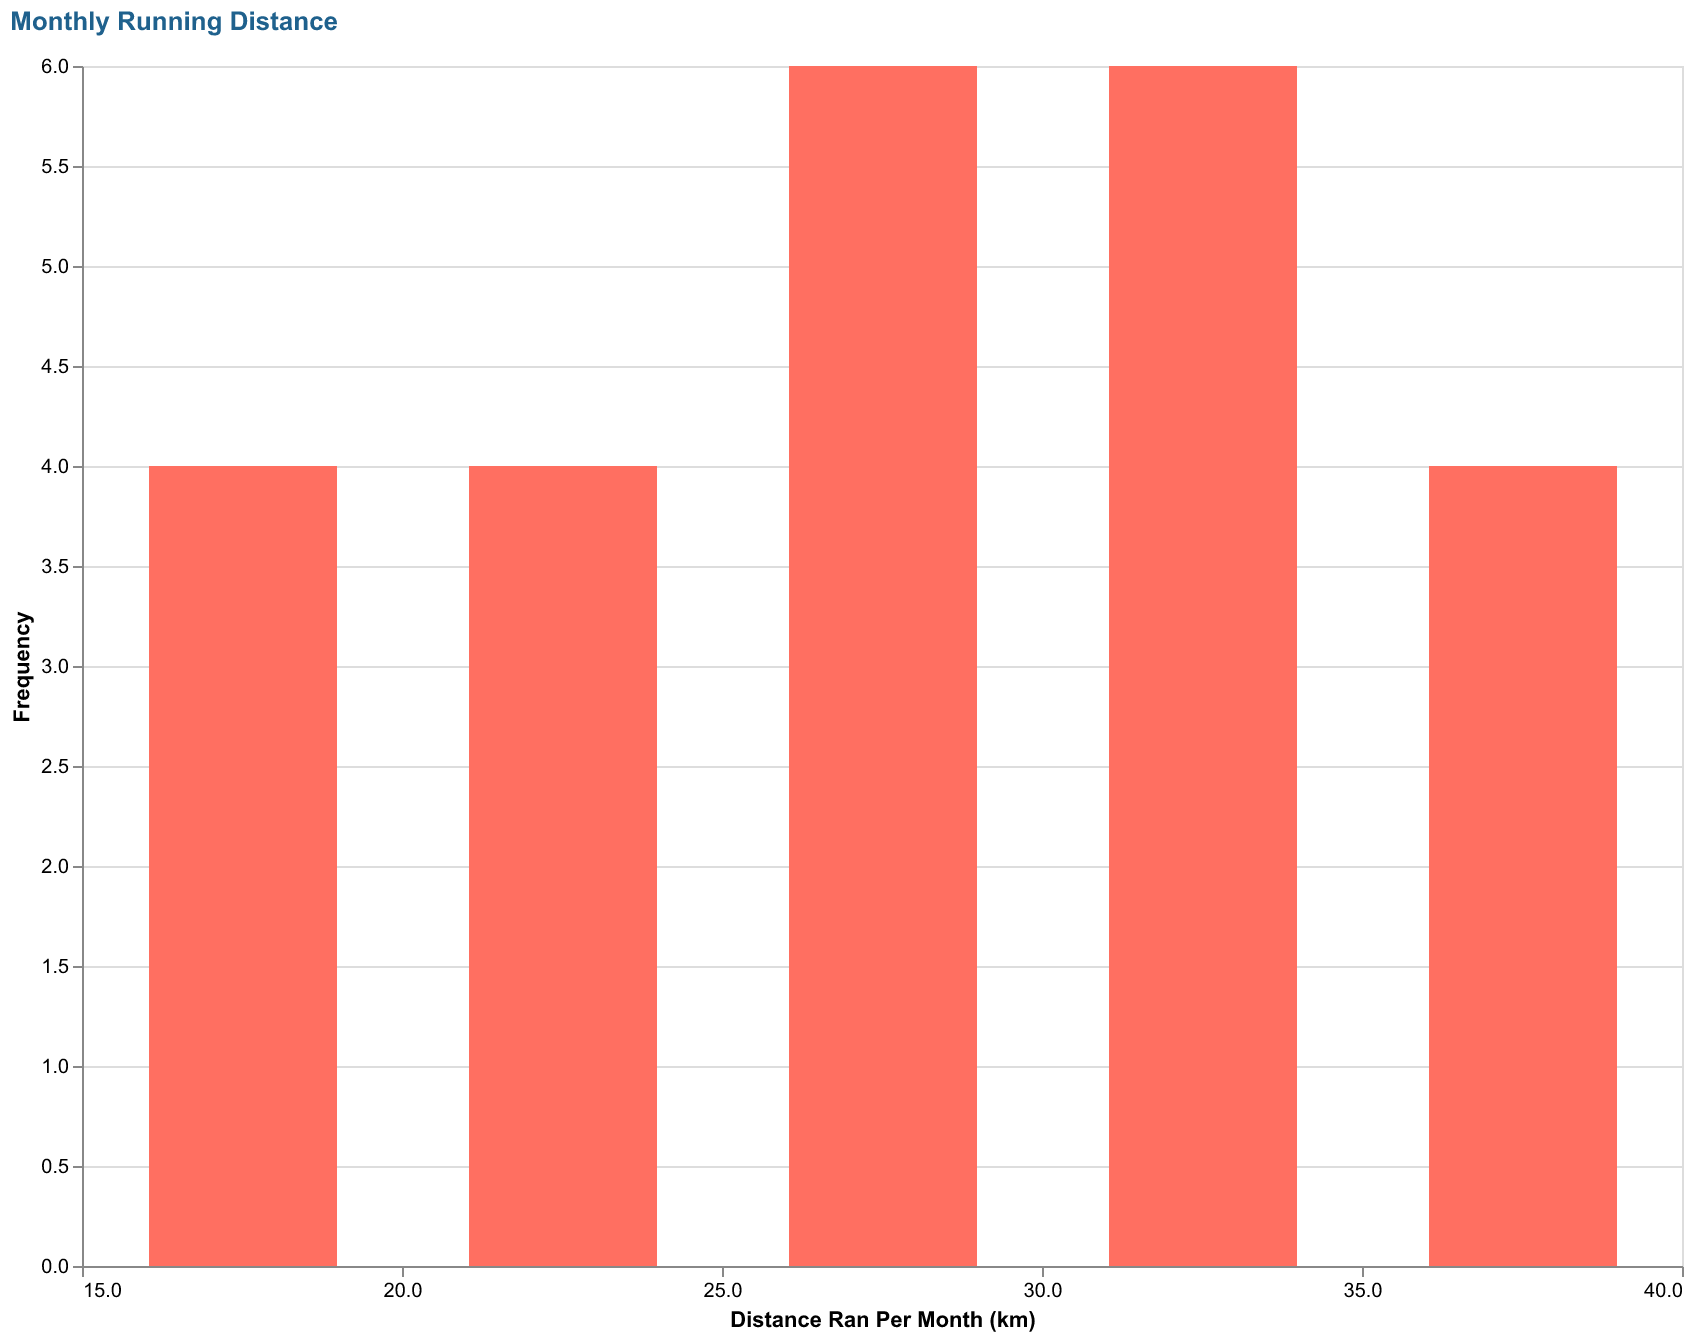

Data behind this chart, as committed beside it:
Month, Distance
January, 20
February, 15
March, 25
April, 18
May, 30
June, 35
July, 40
August, 28
September, 22
October, 18
November, 32
December, 27
January, 26
February, 20
March, 30
April, 24
May, 34
June, 33
July, 40
August, 25
September, 28
October, 15
November, 35
December, 30
